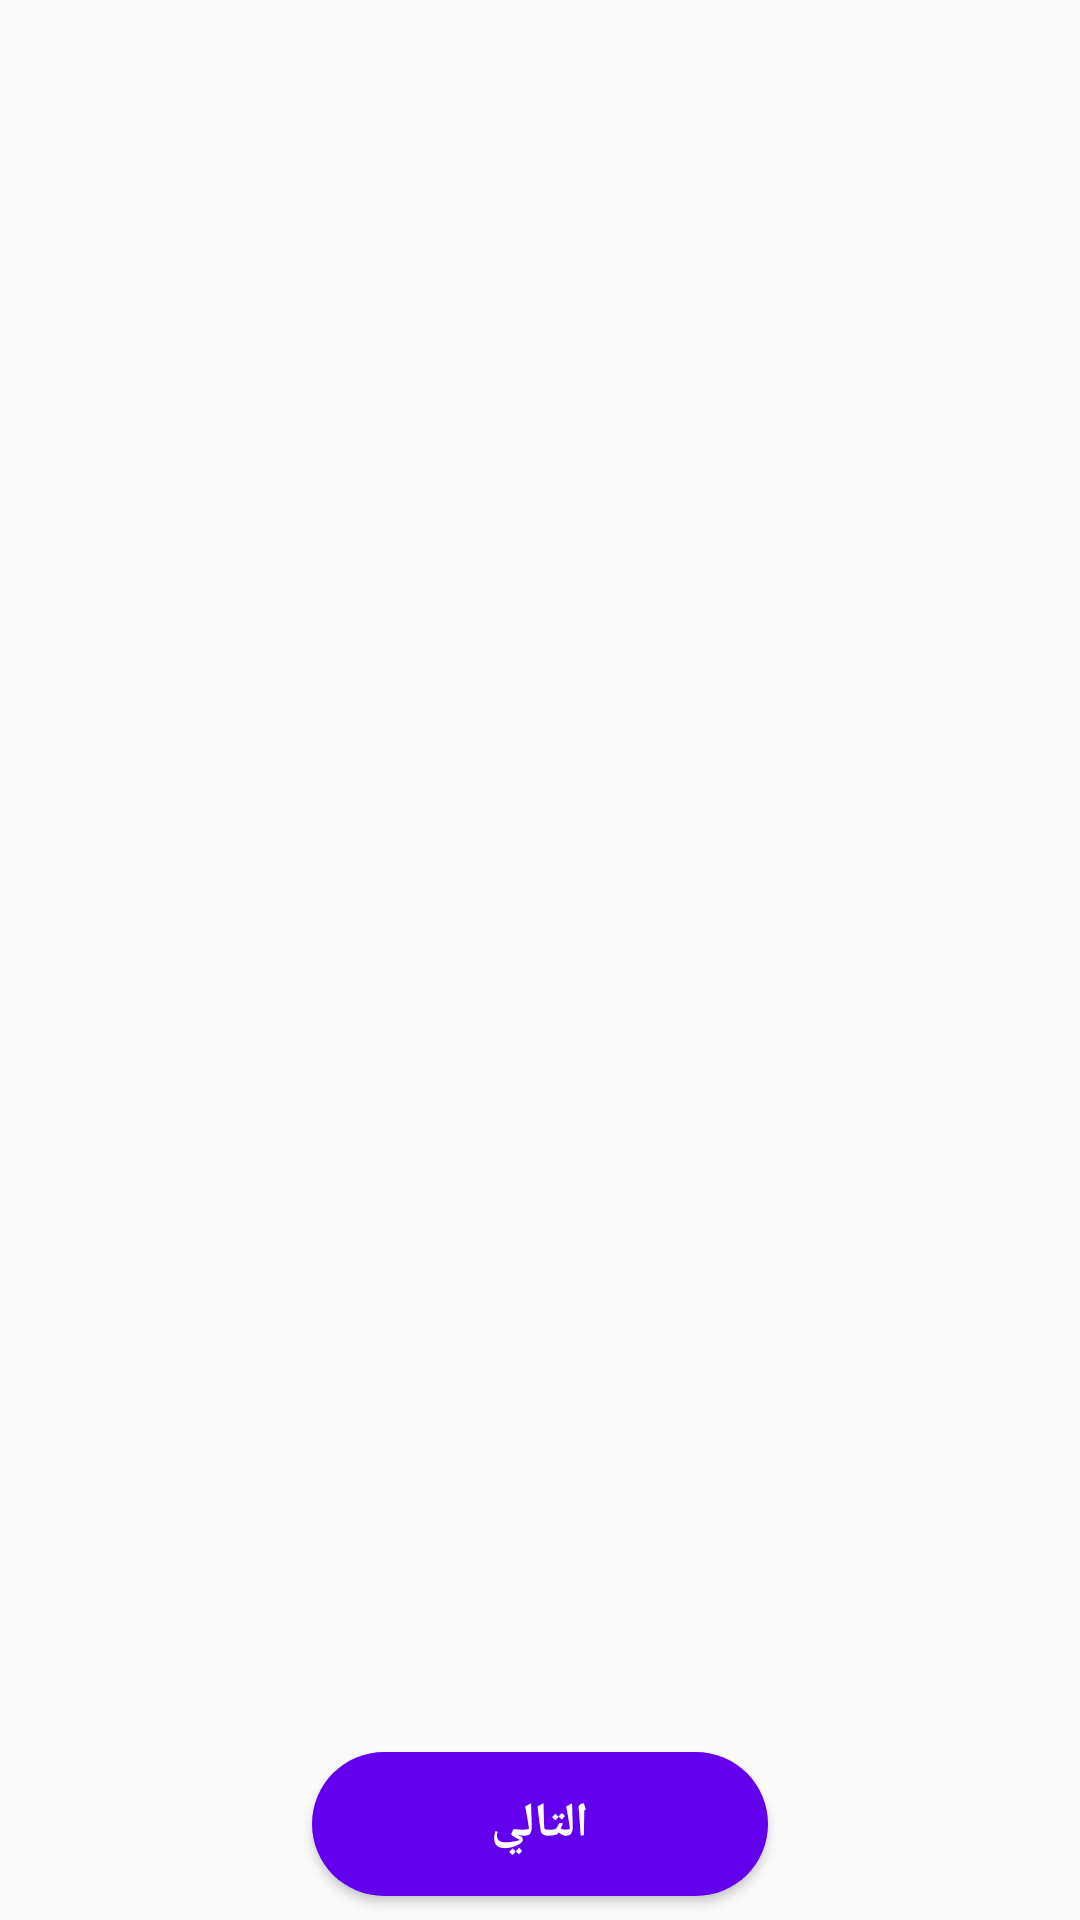

Android layout source for this screen:
<!-- AndroidManifest.xml: application theme AppTheme -->
<!-- res/layout/activity_contacts.xml -->
<?xml version="1.0" encoding="utf-8"?>
<android.support.constraint.ConstraintLayout xmlns:android="http://schemas.android.com/apk/res/android"
    xmlns:app="http://schemas.android.com/apk/res-auto"
    xmlns:tools="http://schemas.android.com/tools"
    android:layout_width="match_parent"
    android:layout_height="match_parent"
    android:layoutDirection="rtl">

    <android.support.v7.widget.RecyclerView
        android:id="@+id/contacts_recycler"
        android:layout_width="match_parent"
        android:layout_height="wrap_content">

    </android.support.v7.widget.RecyclerView>

    <ProgressBar
        android:id="@+id/progressContacts"
        style="?android:attr/progressBarStyle"
        android:layout_width="wrap_content"
        android:layout_height="wrap_content"
        android:layout_marginTop="8dp"
        android:layout_marginBottom="8dp"
        android:visibility="visible"
        app:layout_constraintBottom_toTopOf="@+id/buttonNext1"
        app:layout_constraintEnd_toEndOf="parent"
        app:layout_constraintStart_toStartOf="parent"
        app:layout_constraintTop_toTopOf="@+id/contacts_recycler"
        tools:visibility="visible" />

    <Button
        android:id="@+id/buttonNext1"
        style="@style/buttonStyle"
        android:layout_width="wrap_content"
        android:layout_height="wrap_content"
        android:layout_marginBottom="8dp"
        android:onClick="buttonNext2_Click"
        android:text="@string/nextStr"
        app:layout_constraintBottom_toBottomOf="parent"
        app:layout_constraintEnd_toEndOf="parent"
        app:layout_constraintStart_toStartOf="parent" />



</android.support.constraint.ConstraintLayout>
<!-- resources referenced by this layout -->
<resources>
  <string name="nextStr">التالي</string>
  <style name="buttonStyle">
          <item name="android:background">@drawable/round_button</item>
          <item name="android:textColor">#ffffff</item>
          <item name="android:textStyle">bold</item>
          <item name="android:textSize">16dp</item>
          <item name="android:ems">8</item>
      </style>
  <style name="AppTheme" parent="Theme.AppCompat.Light.DarkActionBar">
          
          <item name="colorPrimary">@color/colorPrimary</item>
          <item name="colorPrimaryDark">@color/colorPrimaryDark</item>
          <item name="colorAccent">@color/colorAccent</item>
      </style>
  <!-- drawable round_button (drawable) -->
  <?xml version="1.0" encoding="utf-8"?>
  <shape xmlns:android="http://schemas.android.com/apk/res/android"
       android:shape="rectangle">
            <solid android:color="@color/colorPrimary"/>
              <corners android:radius="46dp" />
              <padding
                  android:left="10dp"
                  android:top="10dp"
                  android:right="10dp"
                  android:bottom="10dp" />
  </shape>
  <!-- not gathered from this repository: default colours our renderer supplied (Android Studio template values) -->
  <color name="colorPrimary">#FF6200EE</color>
  <color name="colorPrimaryDark">#FF3700B3</color>
  <color name="colorAccent">#FF03DAC5</color>
</resources>
